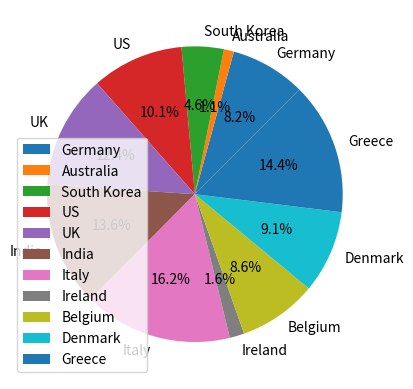

The script that saved this image:
import matplotlib.pyplot as plt
import random as rdm
import numpy as np

countries = ["Germany", 'Australia', 'South Korea', 'US', 'UK', 'India', 'Italy', 'Ireland', 'Belgium', 'Denmark', 'Greece']

numbers = [16.5, 2.2, 9.2, 20.1, 24.9, 27.2, 32.5, 3.2, 17.2, 18.1, 28.9]
plt.pie(numbers, labels = countries, autopct='%1.1f%%', startangle = 45)
plt.legend()
plt.show()